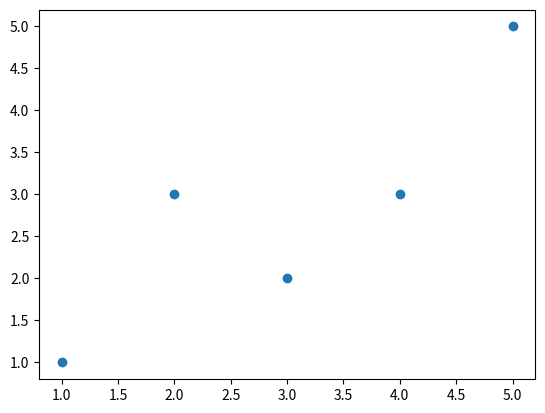

Python code for this plot: (Note: this script raises an exception after producing the figure.)
#!/usr/bin/env python3
# -*- coding: utf-8 -*-
"""
Created on Sat Mar 21 21:56:30 2020

[redacted]
"""

import numpy as np
import matplotlib.pyplot as plt
class SimpleLinearRegression:
    def __init__(self):
        """模型初始化函数"""
        self.a_ = None
        self.b_ = None

    def fit(self, x_train, y_train):
        """根据训练数据集x_train,y_train训练模型"""
        assert x_train.ndim ==1, \
            "简单线性回归模型仅能够处理一维特征向量"
        assert len(x_train) == len(y_train), \
            "特征向量的长度和标签的长度相同"
        x_mean = np.mean(x_train)
        y_mean = np.mean(y_train)
        num = (x_train - x_mean).dot(y_train - y_mean)  # 分子
        d = (x_train - x_mean).dot(x_train - x_mean)    # 分母
        self.a_ = num / d
        self.b_ = y_mean - self.a_ * x_mean

        return self

    def predict(self, x_predict):
        """给定待预测数据集x_predict，返回表示x_predict的结果向量"""
        assert x_predict.ndim == 1, \
            "简单线性回归模型仅能够处理一维特征向量"
        assert self.a_ is not None and self.b_ is not None, \
            "先训练之后才能预测"
        return np.array([self._predict(x) for x in x_predict])

    def _predict(self, x_single):
        """给定单个待预测数据x_single，返回x_single的预测结果值"""
        return self.a_ * x_single + self.b_

    def __repr__(self):
        """返回一个可以用来表示对象的可打印字符串"""
        return "SimpleLinearRegression()"
    
if __name__ == "__main__":
    x = np.array([1.,2.,3.,4.,5.])
    y = np.array([1.,3.,2.,3.,5,])
    x_predict = np.array([6])
    reg = SimpleLinearRegression()
    reg.fit(x,y)
    model = reg.predict(x_predict) 
    print(model)
    plt.scatter(x,y)
    plt.plot(x,y_hat,color='r')
    plt.axis([0,6,0,6])
    plt.show()
#    reg.a_